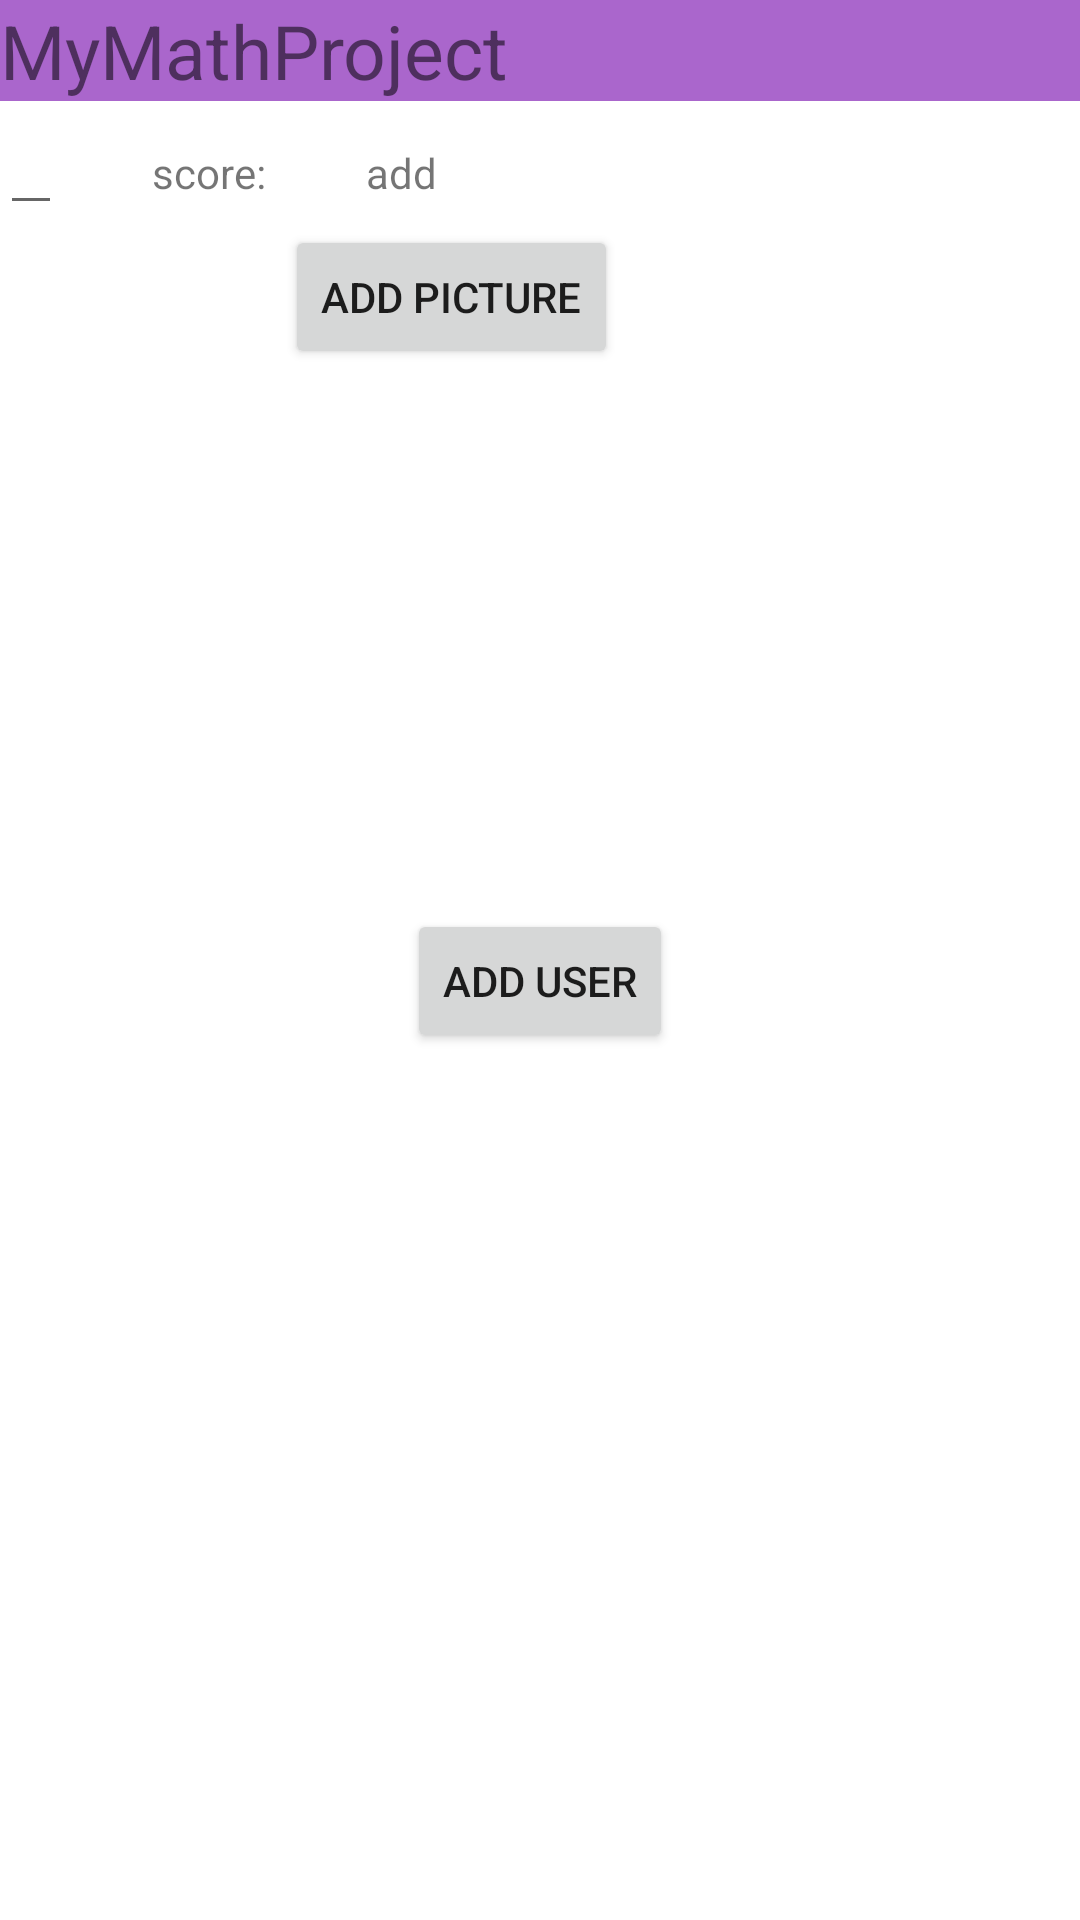

Here is an Android app screen rendered from its layout file. Give the layout XML and the strings, colors and styles it references.
<!-- AndroidManifest.xml: application theme Theme.MathProjectAriel3 -->
<!-- res/layout/fragment_showusers.xml -->
<?xml version="1.0" encoding="utf-8"?>
<LinearLayout xmlns:android="http://schemas.android.com/apk/res/android"
    xmlns:tools="http://schemas.android.com/tools"
    android:layout_width="match_parent"
    android:layout_height="match_parent"
    android:orientation="vertical"
    android:background="@color/white">



    <LinearLayout
        android:layout_width="match_parent"
        android:layout_height="wrap_content">

        <TextView
            android:layout_width="match_parent"
            android:layout_height="wrap_content"
            android:background="@android:color/holo_purple"
            android:text="MyMathProject"
            android:textSize="25dp" />
    </LinearLayout>

    <LinearLayout
        android:layout_width="280dp"
        android:layout_height="wrap_content">

        <EditText
            android:id="@+id/etUsrename"
            android:layout_width="wrap_content"
            android:layout_height="wrap_content" />

        <TextView
            android:id="@+id/rate23"
            android:layout_width="wrap_content"
            android:layout_height="wrap_content"
            android:layout_marginLeft="30dp"
            android:text="score:"
            />

        <TextView
            android:id="@+id/score"
            android:layout_width="wrap_content"
            android:layout_height="wrap_content"
            android:layout_marginLeft="30dp"
            android:text=" add"
            />
    </LinearLayout>

    <LinearLayout
        android:layout_width="wrap_content"
        android:layout_height="wrap_content"
        android:layout_gravity="center"
        android:orientation="vertical">

        <Button
            android:id="@+id/picture"
            android:layout_width="wrap_content"
            android:layout_height="wrap_content"
            android:text="Add Picture" />
        <ImageView
            android:id="@+id/ivProfileImage"
            android:layout_width="170dp"
            android:layout_height="170dp"
            android:layout_gravity="center"
            android:layout_marginTop="10dp" />


        <Button
            android:id="@+id/adduser"
            android:layout_width="wrap_content"
            android:layout_height="wrap_content"
            android:layout_gravity="center"
            android:text="Add user" />
    </LinearLayout>


</LinearLayout>
<!-- resources referenced by this layout -->
<resources>
  <style name="Theme.MathProjectAriel3" parent="Theme.MaterialComponents.DayNight.DarkActionBar">
          
          <item name="colorPrimary">@color/purple_500</item>
          <item name="colorPrimaryVariant">@color/purple_700</item>
          <item name="colorOnPrimary">@color/white</item>
          
          <item name="colorSecondary">@color/teal_200</item>
          <item name="colorSecondaryVariant">@color/teal_700</item>
          <item name="colorOnSecondary">@color/black</item>
          
          <item name="android:statusBarColor">?attr/colorPrimaryVariant</item>
          
      </style>
  <!-- not gathered from this repository: default colours our renderer supplied (Android Studio template values) -->
  <color name="purple_500">#FF6200EE</color>
  <color name="purple_700">#FF3700B3</color>
  <color name="teal_200">#FF03DAC5</color>
  <color name="teal_700">#FF018786</color>
  <color name="black">#FF000000</color>
  <color name="white">#FFFFFFFF</color>
</resources>
